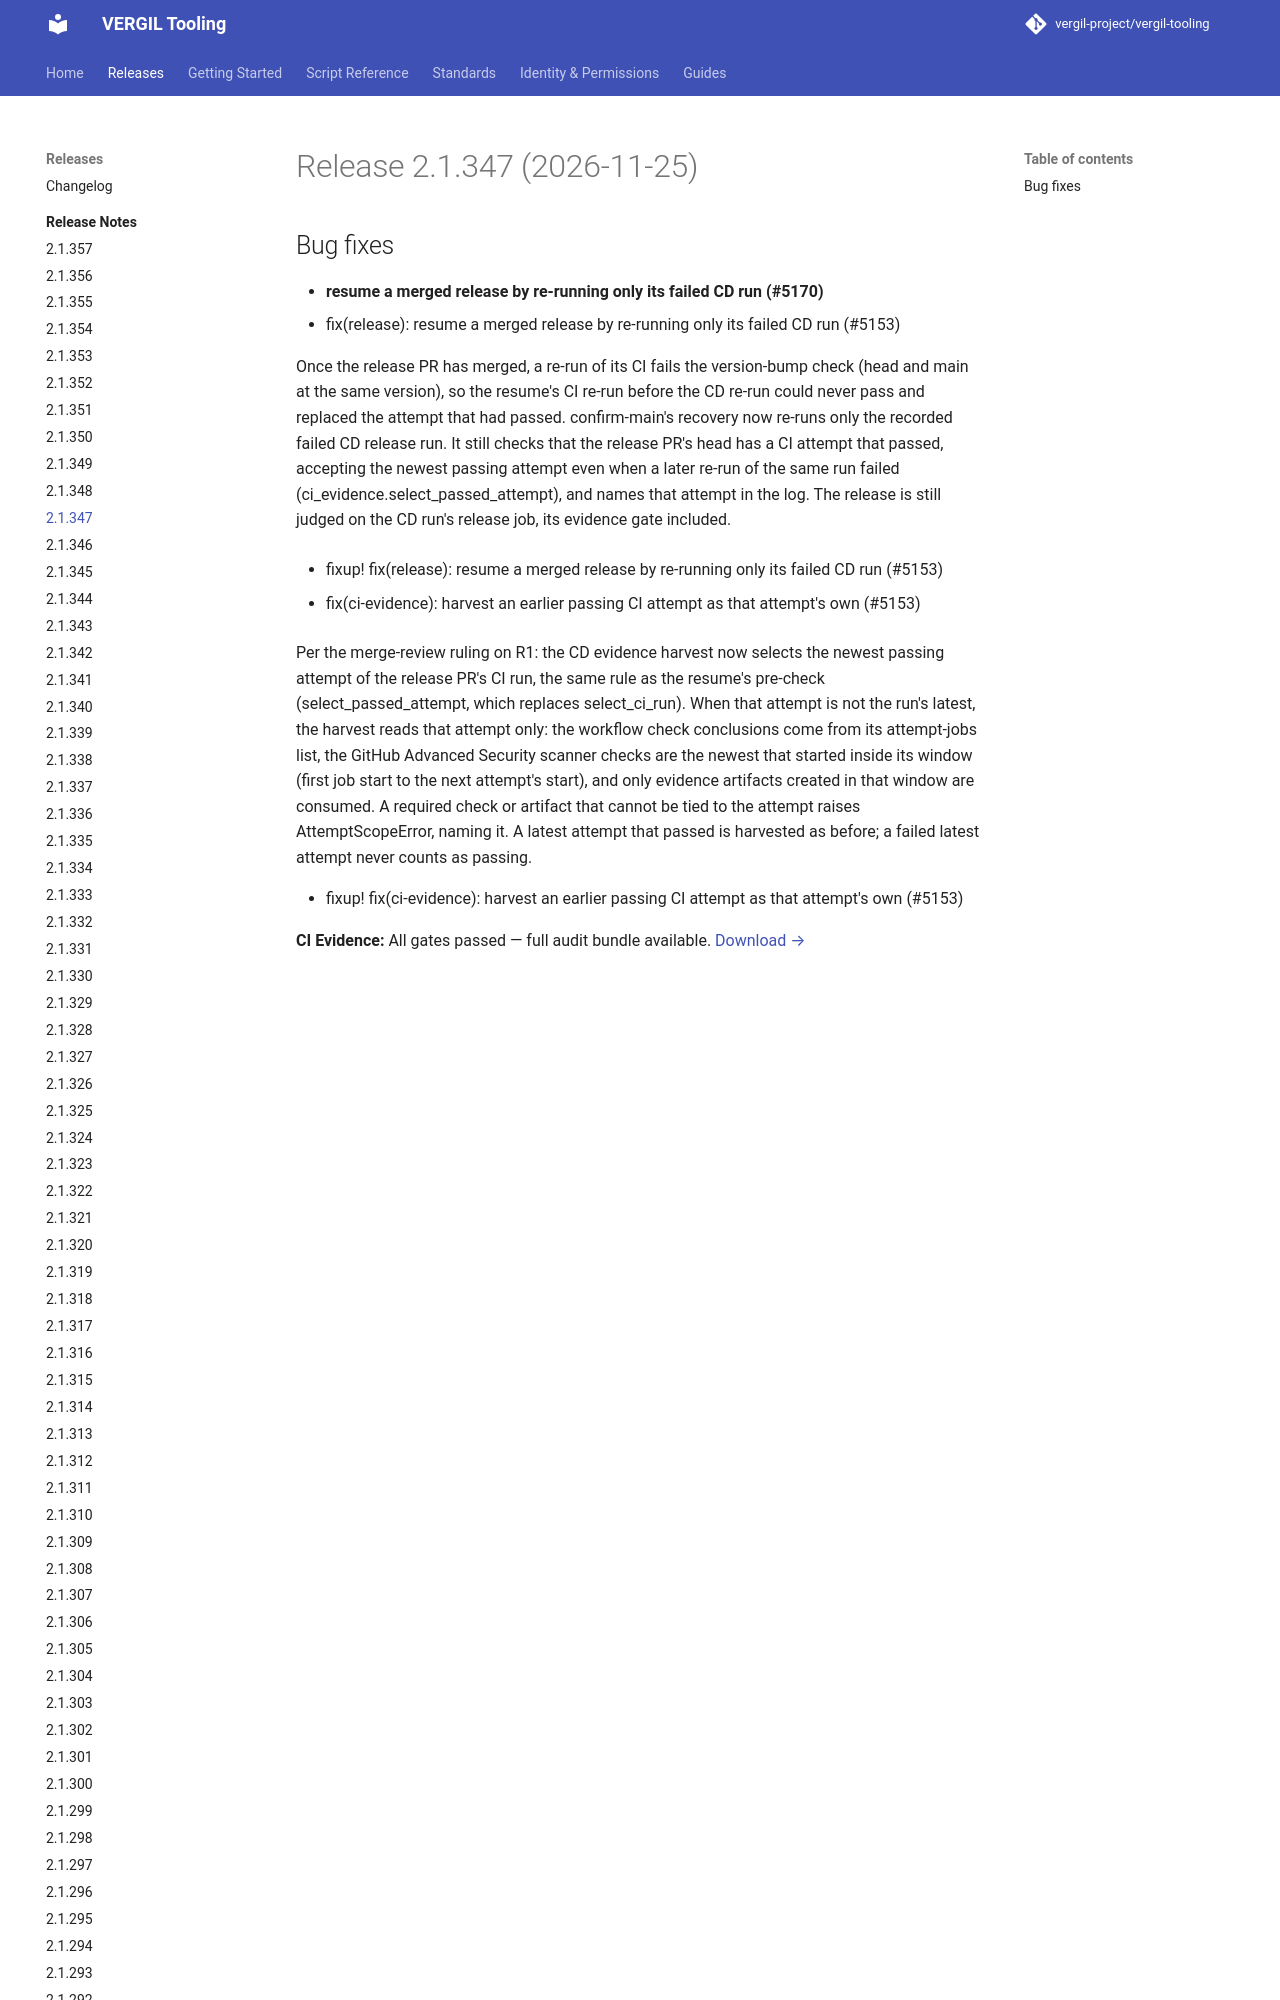

repository: vergil-project/vergil-tooling · page: 2.1/releases/v2.1.347/index.html · generator: mkdocs

# Release 2.1.347 (2026-11-25)

## Bug fixes

- **resume a merged release by re-running only its failed CD run (#5170)**
  * fix(release): resume a merged release by re-running only its failed CD run (#5153)
